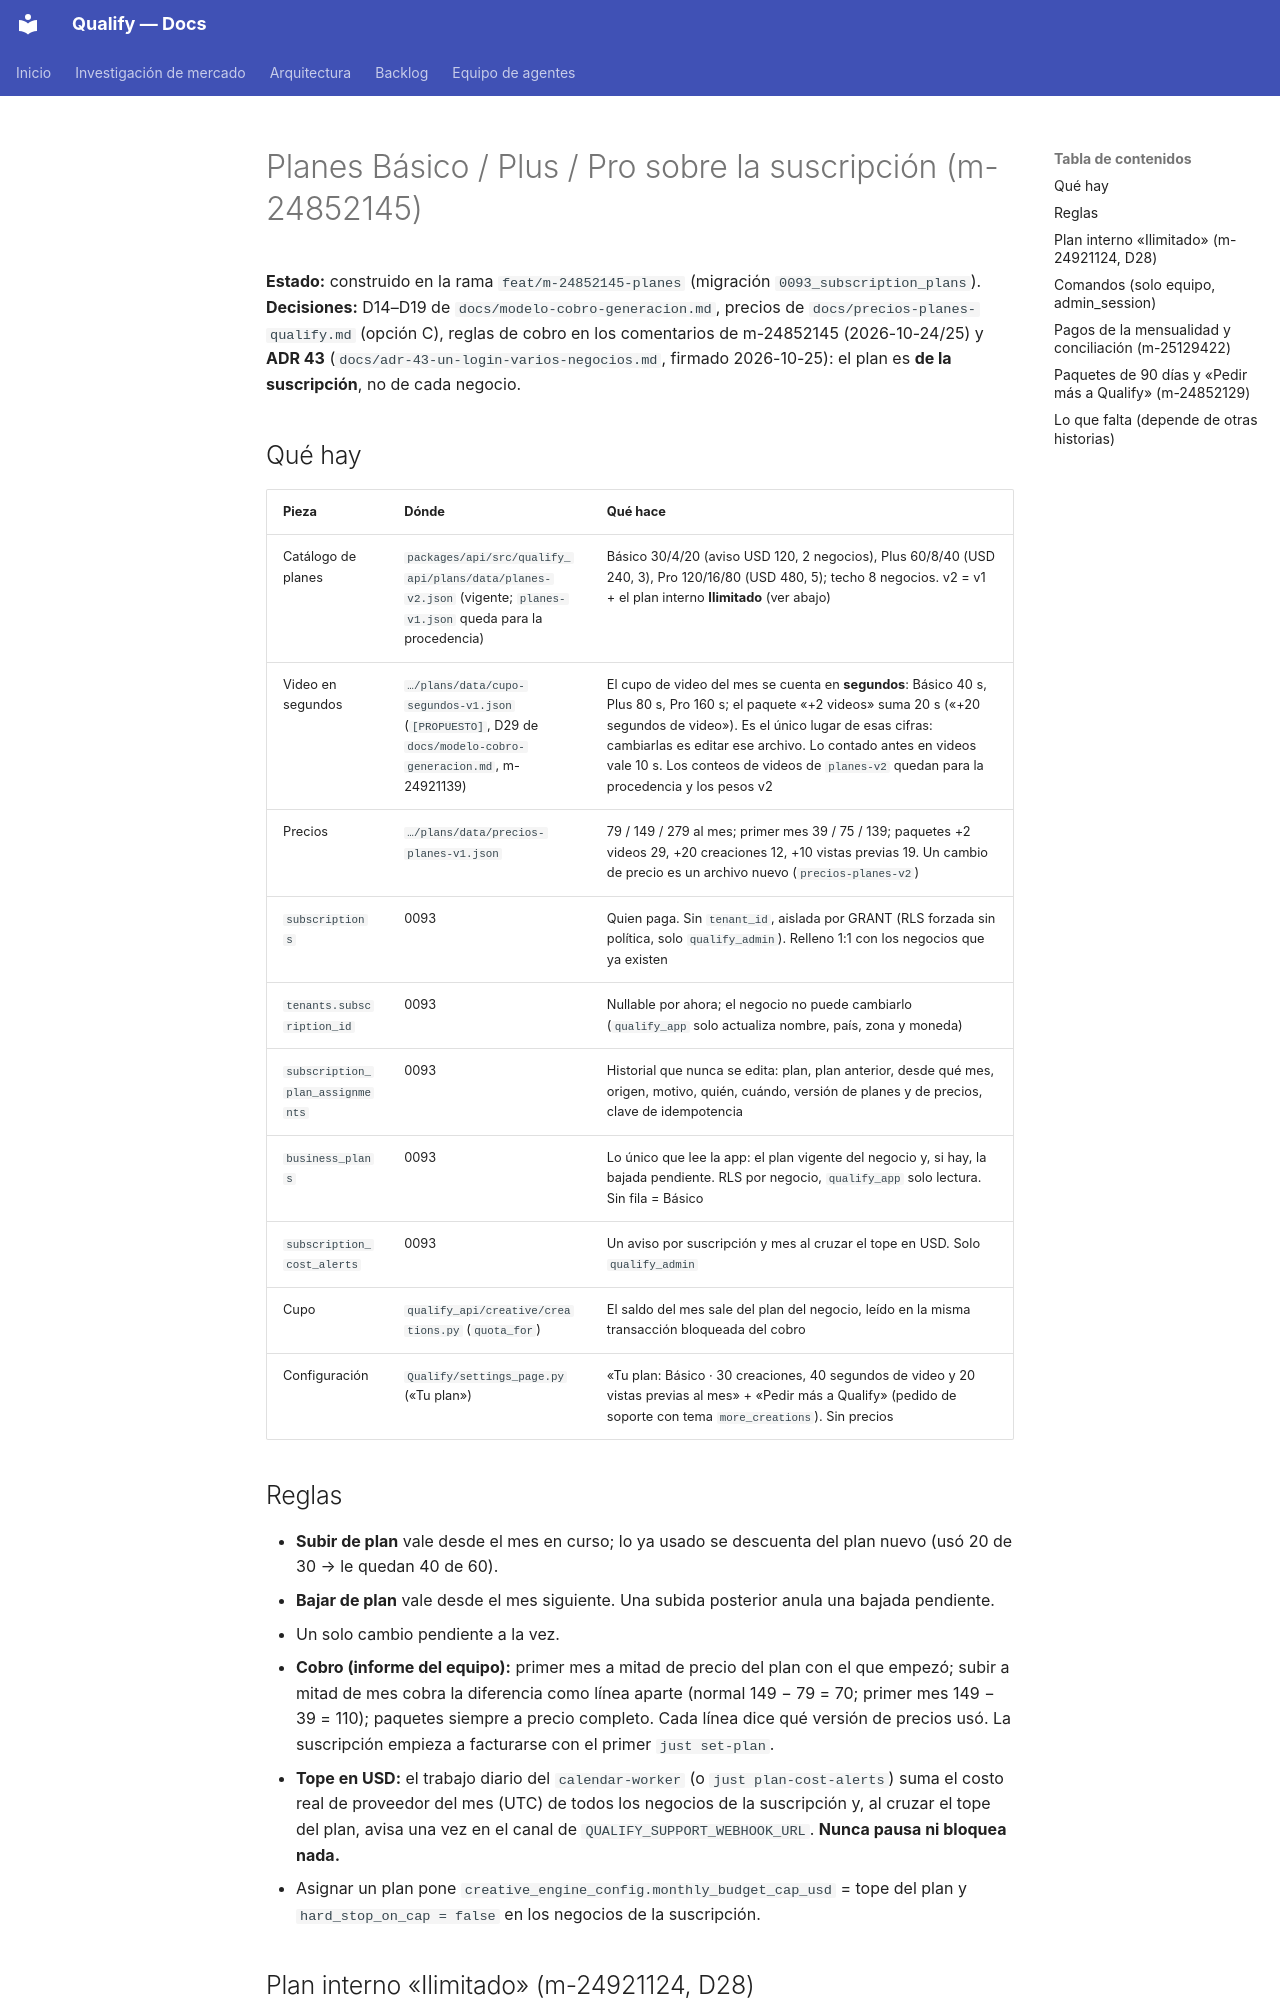

repository: AttitudeFactory/Qualify · page: planes-suscripcion/index.html · generator: mkdocs

# Planes Básico / Plus / Pro sobre la suscripción (m-24852145)

**Estado:** construido en la rama `feat/m-24852145-planes` (migración `0093_subscription_plans`).
**Decisiones:** D14–D19 de `docs/modelo-cobro-generacion.md`, precios de `docs/precios-planes-qualify.md`
(opción C), reglas de cobro en los comentarios de m-24852145 (2026-10-24/25) y **ADR 43**
(`docs/adr-43-un-login-varios-negocios.md`, firmado 2026-10-25): el plan es **de la suscripción**,
no de cada negocio.

## Qué hay

| Pieza | Dónde | Qué hace |
|---|---|---|
| Catálogo de planes | `packages/api/src/qualify_api/plans/data/planes-v2.json` (vigente; `planes-v1.json` queda para la procedencia) | Básico 30/4/20 (aviso USD 120, 2 negocios), Plus 60/8/40 (USD 240, 3), Pro 120/16/80 (USD 480, 5); techo 8 negocios. v2 = v1 + el plan interno **Ilimitado** (ver abajo) |
| Video en segundos | `…/plans/data/cupo-segundos-v1.json` (`[PROPUESTO]`, D29 de `docs/modelo-cobro-generacion.md`, m-24921139) | El cupo de video del mes se cuenta en **segundos**: Básico 40 s, Plus 80 s, Pro 160 s; el paquete «+2 videos» suma 20 s («+20 segundos de video»). Es el único lugar de esas cifras: cambiarlas es editar ese archivo. Lo contado antes en videos vale 10 s. Los conteos de videos de `planes-v2` quedan para la procedencia y los pesos v2 |
| Precios | `…/plans/data/precios-planes-v1.json` | 79 / 149 / 279 al mes; primer mes 39 / 75 / 139; paquetes +2 videos 29, +20 creaciones 12, +10 vistas previas 19. Un cambio de precio es un archivo nuevo (`precios-planes-v2`) |
| `subscriptions` | 0093 | Quien paga. Sin `tenant_id`, aislada por GRANT (RLS forzada sin política, solo `qualify_admin`). Relleno 1:1 con los negocios que ya existen |
| `tenants.subscription_id` | 0093 | Nullable por ahora; el negocio no puede cambiarlo (`qualify_app` solo actualiza nombre, país, zona y moneda) |
| `subscription_plan_assignments` | 0093 | Historial que nunca se edita: plan, plan anterior, desde qué mes, origen, motivo, quién, cuándo, versión de planes y de precios, clave de idempotencia |
| `business_plans` | 0093 | Lo único que lee la app: el plan vigente del negocio y, si hay, la bajada pendiente. RLS por negocio, `qualify_app` solo lectura. Sin fila = Básico |
| `subscription_cost_alerts` | 0093 | Un aviso por suscripción y mes al cruzar el tope en USD. Solo `qualify_admin` |
| Cupo | `qualify_api/creative/creations.py` (`quota_for`) | El saldo del mes sale del plan del negocio, leído en la misma transacción bloqueada del cobro |
| Configuración | `Qualify/settings_page.py` («Tu plan») | «Tu plan: Básico · 30 creaciones, 40 segundos de video y 20 vistas previas al mes» + «Pedir más a Qualify» (pedido de soporte con tema `more_creations`). Sin precios |

## Reglas

- **Subir de plan** vale desde el mes en curso; lo ya usado se descuenta del plan nuevo (usó 20 de 30 → le quedan 40 de 60).
- **Bajar de plan** vale desde el mes siguiente. Una subida posterior anula una bajada pendiente.
- Un solo cambio pendiente a la vez.
- **Cobro (informe del equipo):** primer mes a mitad de precio del plan con el que empezó; subir a mitad de mes cobra la diferencia como línea aparte (normal 149 − 79 = 70; primer mes 149 − 39 = 110); paquetes siempre a precio completo. Cada línea dice qué versión de precios usó. La suscripción empieza a facturarse con el primer `just set-plan`.
- **Tope en USD:** el trabajo diario del `calendar-worker` (o `just plan-cost-alerts`) suma el costo real de proveedor del mes (UTC) de todos los negocios de la suscripción y, al cruzar el tope del plan, avisa una vez en el canal de `QUALIFY_SUPPORT_WEBHOOK_URL`. **Nunca pausa ni bloquea nada.**
- Asignar un plan pone `creative_engine_config.monthly_budget_cap_usd` = tope del plan y `hard_stop_on_cap = false` en los negocios de la suscripción.
